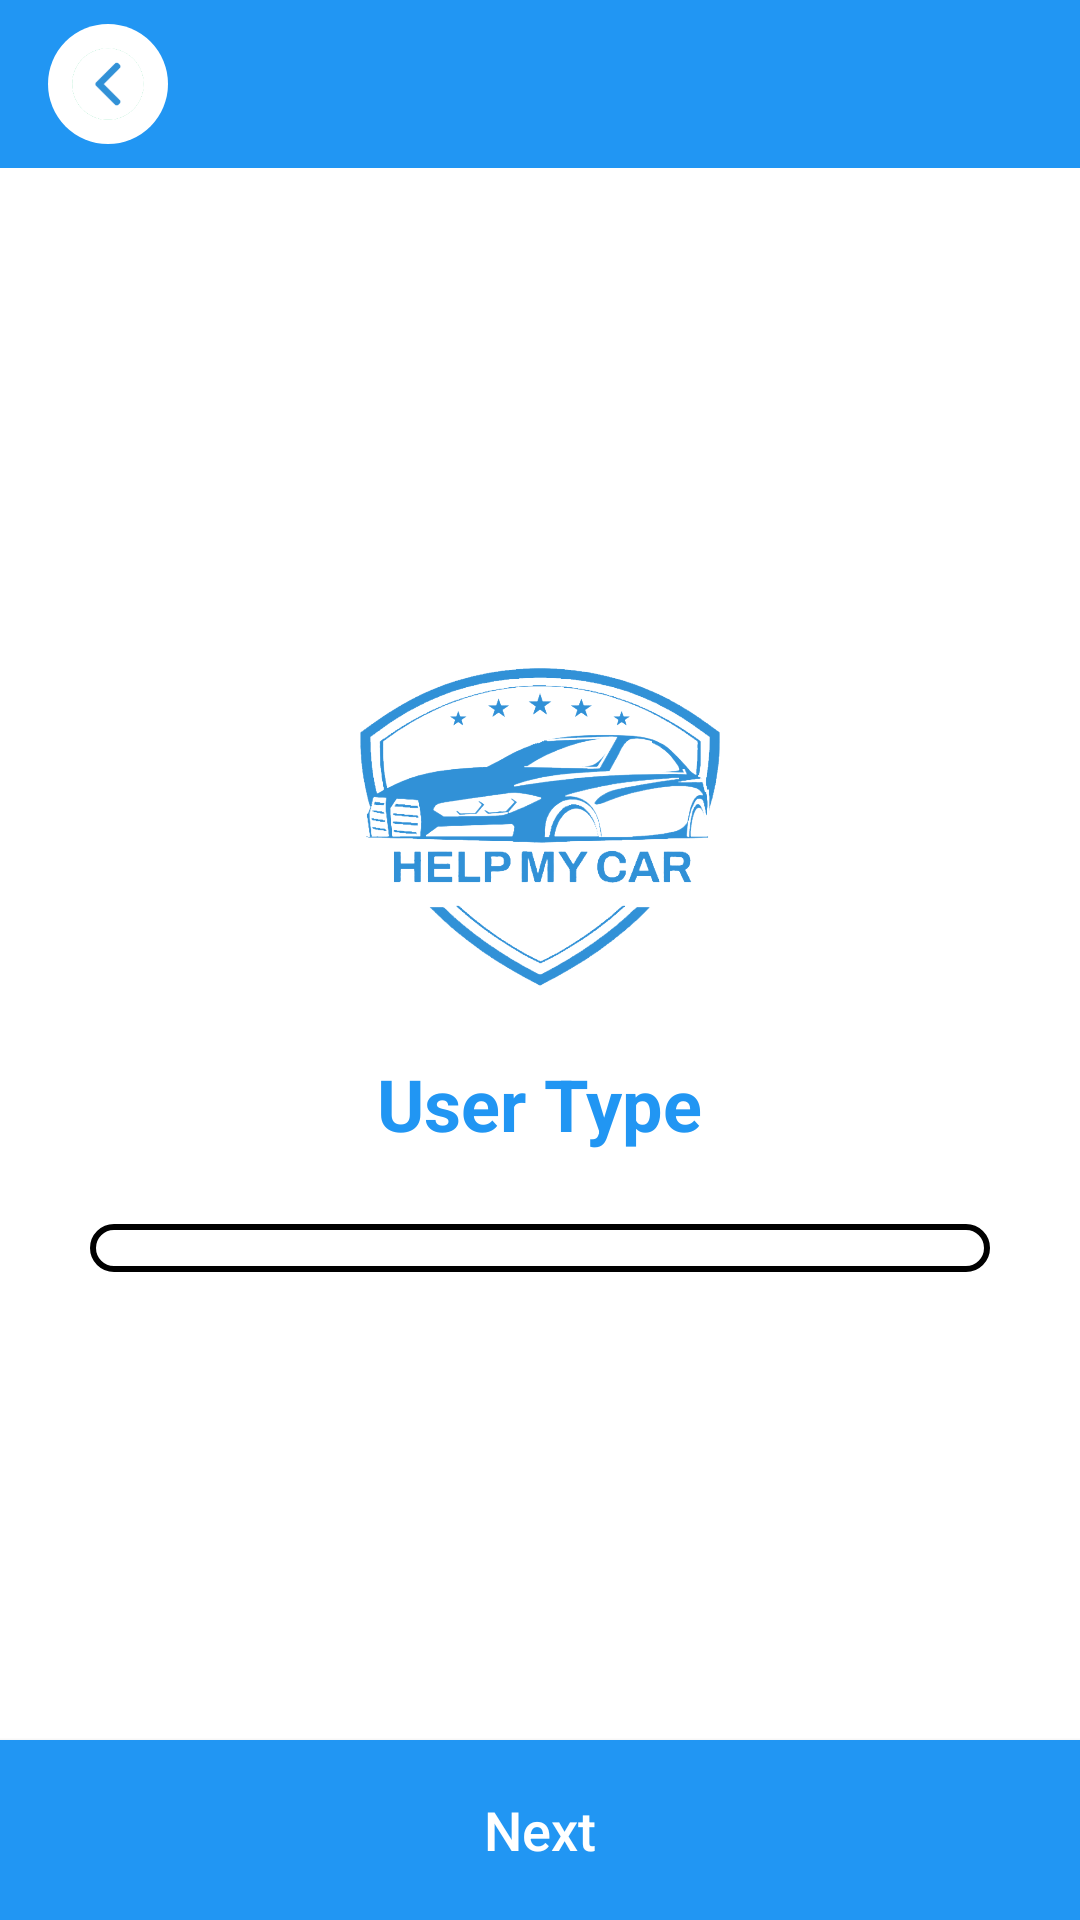

Reconstruct the res/layout file that produces this screen, plus the resources it refers to.
<!-- AndroidManifest.xml: application theme Theme.HelpMyCar -->
<!-- res/layout/activity_usertype.xml -->
<?xml version="1.0" encoding="utf-8"?>
<RelativeLayout xmlns:android="http://schemas.android.com/apk/res/android"
    xmlns:tools="http://schemas.android.com/tools"
    android:id="@+id/userTypeLayout"
    android:layout_width="match_parent"
    android:layout_height="match_parent"
    android:background="#FFFFFF"
    tools:context=".UserTypeSelectionActivity">

    
    <RelativeLayout
        android:id="@+id/top_bar_layout"
        android:layout_width="match_parent"
        android:layout_height="?attr/actionBarSize"
        android:background="#2196F3">

        <ImageView
            android:id="@+id/back_arrow"
            android:layout_width="40dp"
            android:layout_height="40dp"
            android:layout_centerVertical="true"
            android:layout_marginStart="16dp"
            android:src="@drawable/back_arrow"
            android:background="@drawable/back_rounded_corners_white"
            android:padding="8dp"
            android:contentDescription="Back" />

        

    </RelativeLayout>

    
    <LinearLayout
        android:layout_width="match_parent"
        android:layout_height="wrap_content"
        android:orientation="vertical"
        android:gravity="center_horizontal"
        android:layout_centerInParent="true">

        <ImageView
            android:id="@+id/user_icon"
            android:layout_width="120dp"
            android:layout_height="120dp"
            android:src="@drawable/logo"
            android:layout_marginBottom="16dp"
            android:contentDescription="User Icon" />

        <TextView
            android:id="@+id/user_type_title"
            android:layout_width="wrap_content"
            android:layout_height="wrap_content"
            android:text="User Type"
            android:textSize="24sp"
            android:textStyle="bold"
            android:textColor="#2196F3"
            android:layout_marginBottom="24dp" />

        
        <ListView
            android:id="@+id/user_type_list"
            android:layout_width="300dp"
            android:layout_height="wrap_content"
            android:divider="#CCCCCC"
            android:dividerHeight="1dp"
            android:background="@drawable/edittext_rounded_border"
            android:padding="8dp" />
    </LinearLayout>

    
    <Button
        android:id="@+id/next_button_user_type"
        android:layout_width="match_parent"
        android:layout_height="60dp"
        android:layout_alignParentBottom="true"
        android:text="Next"
        android:textAllCaps="false"
        android:textColor="#FFFFFF"
        android:textSize="18sp"
        android:background="#2196F3" />
</RelativeLayout>
<!-- resources referenced by this layout -->
<resources>
  <!-- drawable back_arrow: png bitmap (drawable, 4986 bytes) -->
  <!-- drawable back_rounded_corners_white (drawable) -->
  <?xml version="1.0" encoding="utf-8"?>
  <shape xmlns:android="http://schemas.android.com/apk/res/android">
      <corners android:radius="800dp"/>
      <solid android:color="#ffffff"/>
  </shape>
  <!-- drawable edittext_rounded_border (drawable) -->
  <shape xmlns:android="http://schemas.android.com/apk/res/android" android:shape="rectangle">
      <solid android:color="#FFFFFF"/>
      <stroke android:width="2dp" android:color="#000000"/>
      <corners android:radius="32dp"/>
  </shape>
  <!-- drawable logo: png bitmap (drawable, 142669 bytes) -->
  <style name="Theme.HelpMyCar" parent="Base.Theme.HelpMyCar" />
  <style name="Base.Theme.HelpMyCar" parent="Theme.AppCompat.Light.NoActionBar">
          
          
      </style>
</resources>
